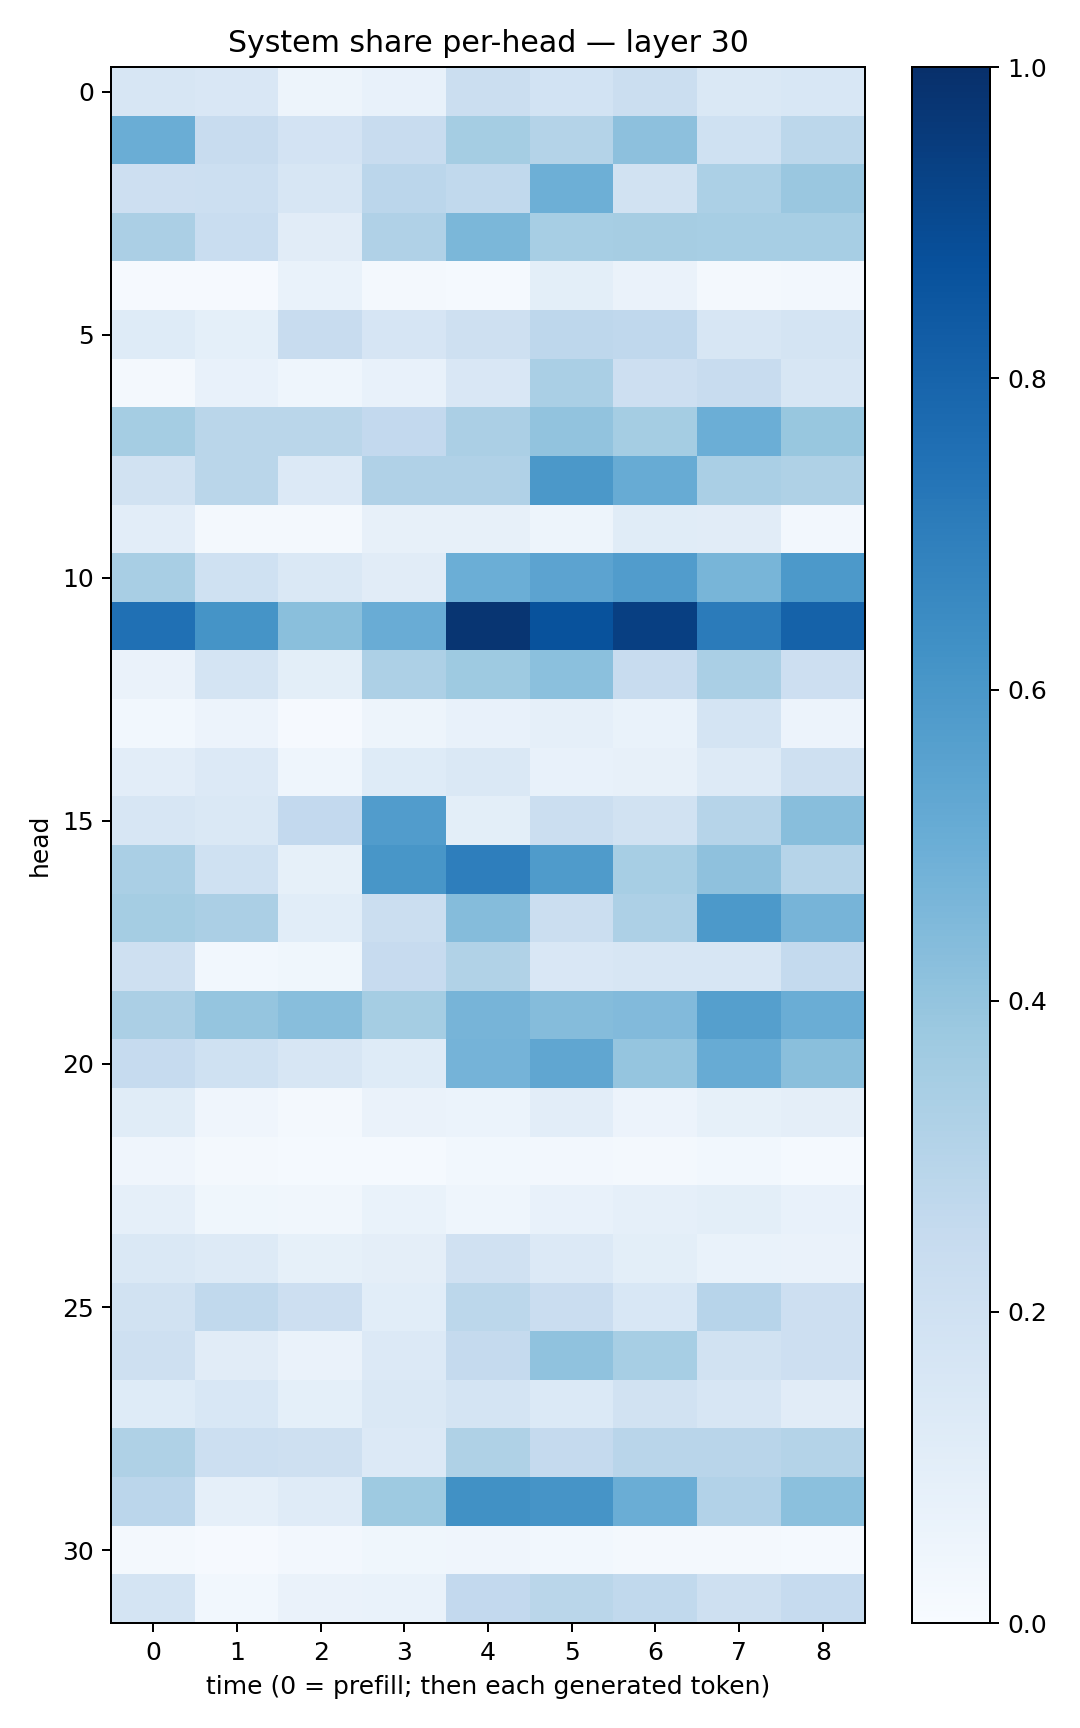

Data behind this chart, as committed beside it:
0.15994711, 0.14869644, 0.0479204, 0.07391753, 0.2255945, 0.18719138, 0.22420628, 0.1468343, 0.15339547
0.5008, 0.2405, 0.1802, 0.2365, 0.355, 0.3058, 0.4165, 0.2031, 0.2811
0.2143, 0.2175, 0.1598, 0.285, 0.2618, 0.494, 0.1941, 0.3308, 0.3865
0.3323, 0.2331, 0.1121, 0.3171, 0.4574, 0.3439, 0.3478, 0.3456, 0.3464
0.01158, 0.009152, 0.06943, 0.02192, 0.01307, 0.09955, 0.06473, 0.01784, 0.02621
0.1248, 0.09186, 0.2407, 0.1677, 0.2044, 0.2766, 0.2689, 0.1577, 0.178
0.01952, 0.07068, 0.04672, 0.07568, 0.1521, 0.3387, 0.2117, 0.2366, 0.1579
0.352, 0.2866, 0.2853, 0.2597, 0.3347, 0.4053, 0.3542, 0.4985, 0.3895
0.1928, 0.2884, 0.133, 0.3196, 0.3185, 0.5963, 0.5106, 0.3398, 0.3213
0.1054, 0.01577, 0.01962, 0.07985, 0.08133, 0.04988, 0.1162, 0.1098, 0.02495
0.3429, 0.202, 0.142, 0.1117, 0.4967, 0.5444, 0.5754, 0.4662, 0.5918
0.7537, 0.6165, 0.424, 0.5064, 0.9796, 0.8673, 0.9398, 0.7095, 0.8051
0.06355, 0.1757, 0.1012, 0.3246, 0.3747, 0.418, 0.2419, 0.3389, 0.2125
0.03048, 0.05472, 0.01159, 0.04733, 0.07688, 0.08852, 0.06745, 0.1762, 0.05649
0.1039, 0.1332, 0.0443, 0.1223, 0.1476, 0.07593, 0.08079, 0.1306, 0.2041
0.1599, 0.1453, 0.2605, 0.5765, 0.09789, 0.226, 0.1899, 0.3003, 0.4267
0.3394, 0.1999, 0.08443, 0.6052, 0.6954, 0.5845, 0.3467, 0.4137, 0.2989
0.3546, 0.3333, 0.1059, 0.2249, 0.4341, 0.2211, 0.3265, 0.5902, 0.4724
0.2038, 0.03121, 0.03528, 0.2459, 0.3138, 0.1508, 0.1611, 0.1639, 0.2544
0.3348, 0.3979, 0.4259, 0.3548, 0.4699, 0.4338, 0.4451, 0.5634, 0.5026
0.248, 0.1996, 0.1585, 0.1217, 0.4755, 0.5325, 0.3984, 0.5085, 0.425
0.1153, 0.03993, 0.02116, 0.06378, 0.05898, 0.1038, 0.05503, 0.08462, 0.09671
0.04101, 0.02203, 0.01534, 0.01483, 0.03064, 0.02646, 0.01806, 0.02736, 0.01369
0.08851, 0.03759, 0.03126, 0.06921, 0.04658, 0.07133, 0.08767, 0.1007, 0.07164
0.1414, 0.1304, 0.08348, 0.09581, 0.1965, 0.1343, 0.09796, 0.07023, 0.06463
0.1901, 0.2653, 0.2112, 0.1072, 0.2798, 0.2298, 0.153, 0.2959, 0.213
0.2093, 0.1132, 0.06501, 0.1362, 0.252, 0.4087, 0.3442, 0.1883, 0.2148
0.123, 0.1546, 0.09037, 0.1413, 0.1734, 0.1369, 0.1945, 0.1585, 0.1107
0.3212, 0.2187, 0.2038, 0.135, 0.3229, 0.2514, 0.2917, 0.29, 0.3077
0.2843, 0.08934, 0.1203, 0.3739, 0.6255, 0.6124, 0.5036, 0.3087, 0.4205
0.02076, 0.007949, 0.02428, 0.03768, 0.04197, 0.03111, 0.01949, 0.02141, 0.01561
0.1732, 0.03088, 0.06606, 0.06772, 0.2607, 0.2871, 0.2639, 0.21, 0.2497
